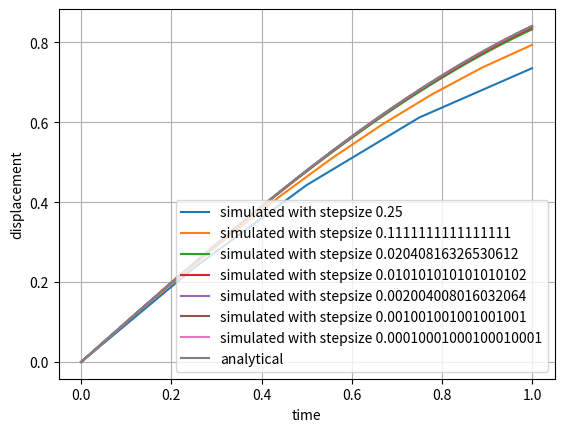

The script that saved this image:
# Question: Without deleting your Euler code, add the implicit Euler method. As this is a linear system, you
# can solve the resulting equations for un+1 and vn+1 directly and so do not need to use a predictorcorrector. This is also a first-order method so a comparison to the Euler method should show a
# similar accuracy.

import numpy as np
import matplotlib.pyplot as plt
T=1
N_array=[5,10,50,100,500,1000,1e4]


I=np.eye(2)
A=[[0,1],
   [-1,0]] 


for N in N_array:

    N=int(N)
    dt=T/(N-1)

    #calculating update matrix G_inver
    G=I-np.dot(A,dt)
    G_inver=np.zeros((2,2))
    det_G=(G[1,1]*G[0,0])-(G[0,1]*G[1,0])
    G_inver[0,0]=G[1,1]
    G_inver[0,1]=-G[0,1]
    G_inver[1,0]=-G[1,0]
    G_inver[1,1]=G[0,0]
    G_inver/=det_G

    t_array=np.linspace(0,T,N)

    u=np.zeros((N,2))
    un=[0,1]
    u[0]=un

    for i in range(1,N):
        next_u=np.dot(G_inver,un)
        u[i]=next_u
        un=next_u
  
    displacement=u[:,0] #first col
    velocity=u[:,1]#second col
    plt.plot(t_array,displacement,label=f'simulated with stepsize {dt}')
    
plt.plot(t_array,np.sin(t_array),label='analytical')
plt.xlabel('time')
plt.ylabel('displacement')
plt.legend()
plt.grid()
plt.show()